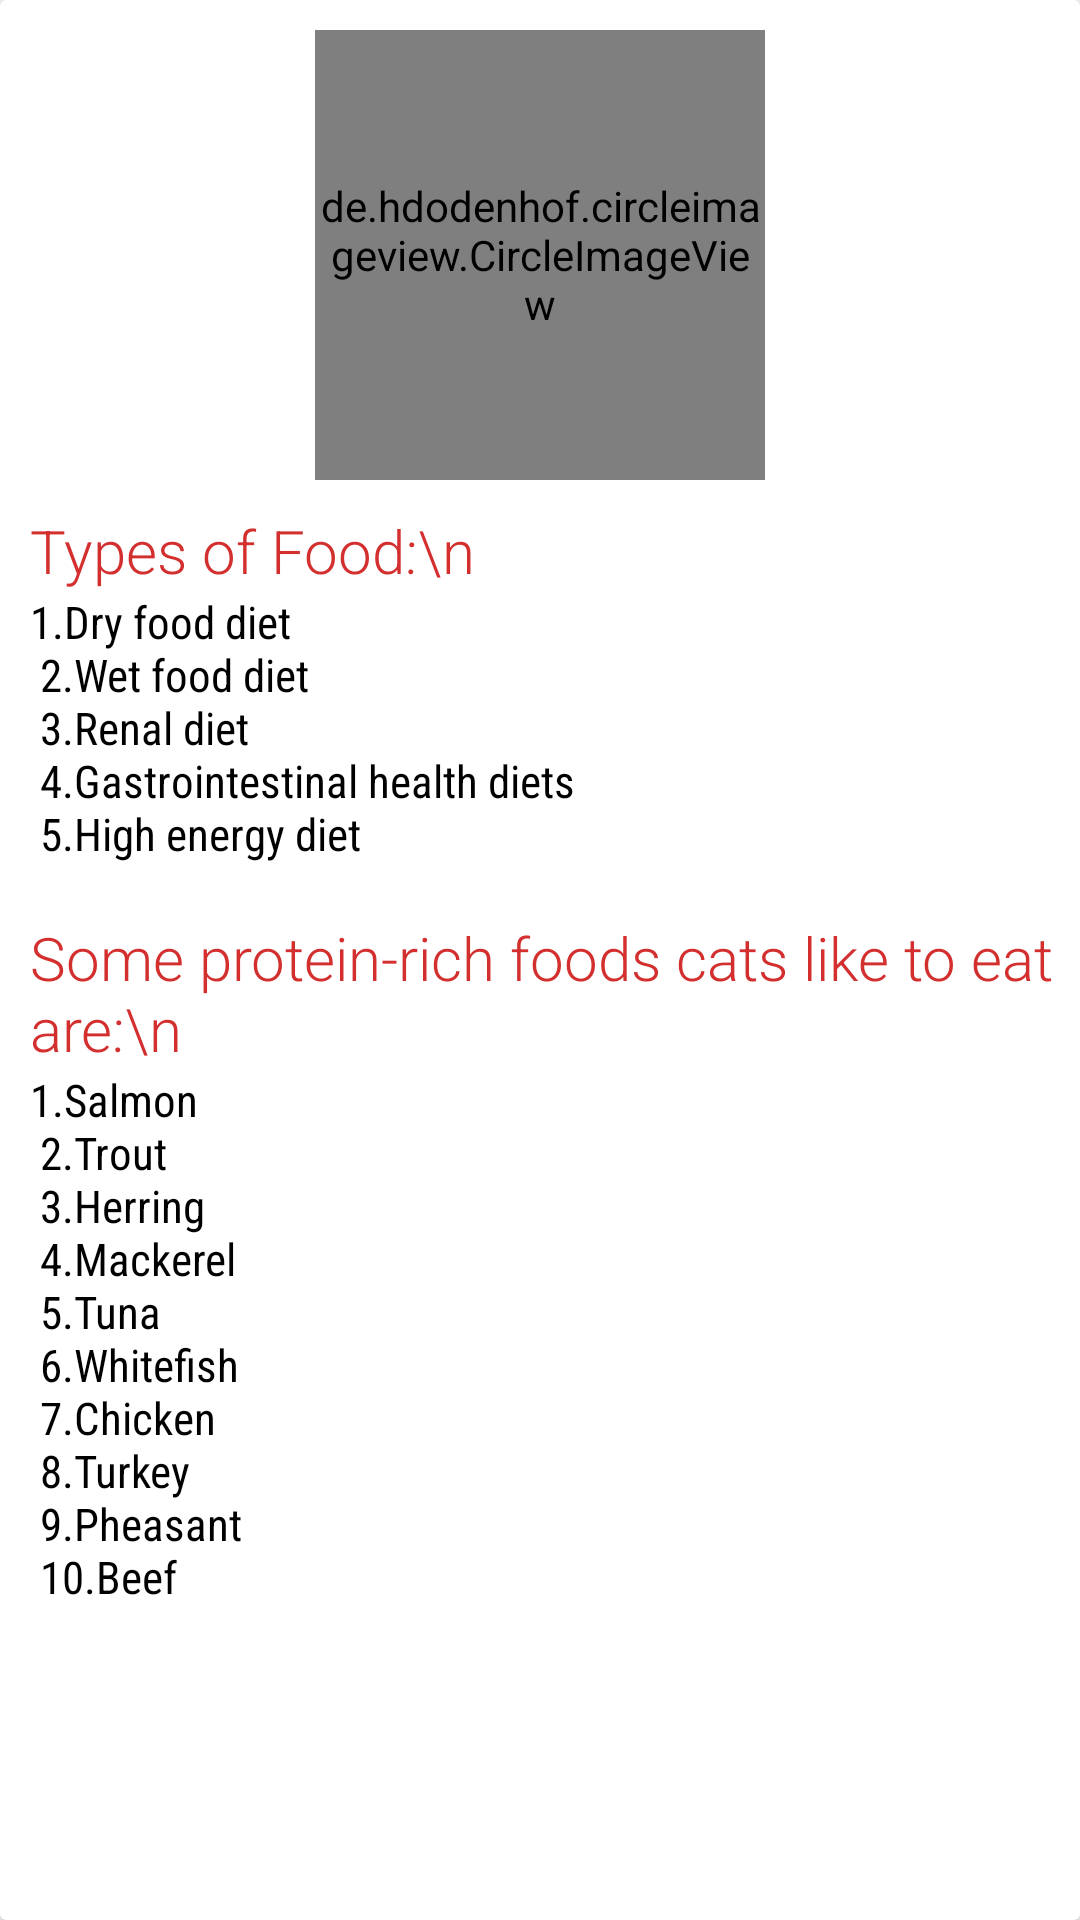

Write the Android layout XML for this screen, with the resource values it uses.
<!-- AndroidManifest.xml: application theme Theme.AnimalLover -->
<!-- res/layout/aleartcatfood.xml -->
<?xml version="1.0" encoding="utf-8"?>
<androidx.cardview.widget.CardView
    android:layout_margin="10dp"
    xmlns:android="http://schemas.android.com/apk/res/android" android:layout_width="match_parent"
    android:layout_height="match_parent">
       <RelativeLayout
           android:layout_width="match_parent"
           android:layout_height="match_parent"
           >
           <LinearLayout
               android:layout_width="match_parent"
               android:layout_height="match_parent"
               android:orientation="vertical"
               >
               <de.hdodenhof.circleimageview.CircleImageView
                   android:layout_width="150dp"
                   android:layout_height="150dp"
                   android:layout_gravity="center"
                   android:layout_margin="10dp"
                   android:src="@drawable/catback"
                   />

               <TextView
                   android:layout_width="match_parent"
                   android:layout_height="wrap_content"
                   android:fontFamily="sans-serif-light"
                   android:paddingLeft="10dp"
                   android:text="Types of Food:\n"
                   android:textColor="@color/red_700"
                   android:textSize="20sp" />

               <TextView
                   android:layout_width="match_parent"
                   android:layout_height="wrap_content"
                   android:fontFamily="sans-serif-condensed"
                   android:paddingLeft="10dp"
                   android:text="@string/typesfoodcat"
                   android:textColor="@color/black"
                   android:textSize="15sp" />

               <TextView
                   android:layout_width="match_parent"
                   android:layout_height="wrap_content"
                   android:fontFamily="sans-serif-light"
                   android:paddingLeft="10dp"
                   android:text="Some protein-rich foods cats like to eat are:\n"
                   android:textColor="@color/red_700"
                   android:textSize="20sp" />

               <TextView
                   android:layout_width="match_parent"
                   android:layout_height="wrap_content"
                   android:fontFamily="sans-serif-condensed"
                   android:paddingLeft="10dp"
                   android:text="@string/foodlistcat"
                   android:textColor="@color/black"
                   android:textSize="15sp" />
           </LinearLayout>
           <ImageView
               android:id="@+id/closeId"
               android:layout_width="40dp"
               android:layout_height="40dp"
               android:layout_alignParentTop="true"
               android:layout_alignParentRight="true"
               android:layout_marginTop="@dimen/_10sdp"
               android:layout_marginRight="@dimen/_10sdp"
               android:src="@drawable/ic_close" />
       </RelativeLayout>


</androidx.cardview.widget.CardView>
<!-- resources referenced by this layout -->
<resources>
  <color name="black">#FF000000</color>
  <color name="red_700">#D32F2F</color>
  <string name="foodlistcat">
            1.Salmon\n
           2.Trout\n
           3.Herring\n
           4.Mackerel\n
           5.Tuna\n
           6.Whitefish\n
           7.Chicken\n
           8.Turkey\n
           9.Pheasant\n
           10.Beef\n
  
      </string>
  <string name="typesfoodcat">
           1.Dry food diet\n
          2.Wet food diet\n
          3.Renal diet\n
          4.Gastrointestinal health diets\n
          5.High energy diet\n
  
      </string>
  <style name="Theme.AnimalLover" parent="Theme.Material3.Light.NoActionBar">
          
          <item name="colorPrimary">@color/primary2</item>
          <item name="colorPrimaryVariant">@color/primary1</item>
          <item name="colorOnPrimary">@color/white</item>
          <item name="android:statusBarColor">@color/red</item>
  
          
          <item name="android:textColorPrimary">@color/black</item>
          <item name="android:textColorSecondary">@color/grey_60</item>
          <item name="android:textColorHint">@color/grey_40</item>
          <item name="android:windowBackground">@color/white</item>
          <item name="android:colorBackground">@color/white</item>
  
          
          <item name="colorControlActivated">@color/primary2</item>
          <item name="colorControlHighlight">@color/grey_60</item>
          <item name="colorControlNormal">@color/grey_40</item>
  
          
          <item name="colorOnSurface">@color/black</item>
          <item name="colorOnSurfaceVariant">@color/grey_60</item>
          <item name="colorSurface">@color/white</item>
          <item name="colorSurfaceVariant">@color/white</item>
      </style>
  <color name="primary2">#9FE2BF</color>
  <color name="primary1">#F6009688</color>
  <color name="white">#FFFFFFFF</color>
  <color name="red">#FF4444</color>
  <color name="grey_60">#666666</color>
  <color name="grey_40">#999999</color>
</resources>
